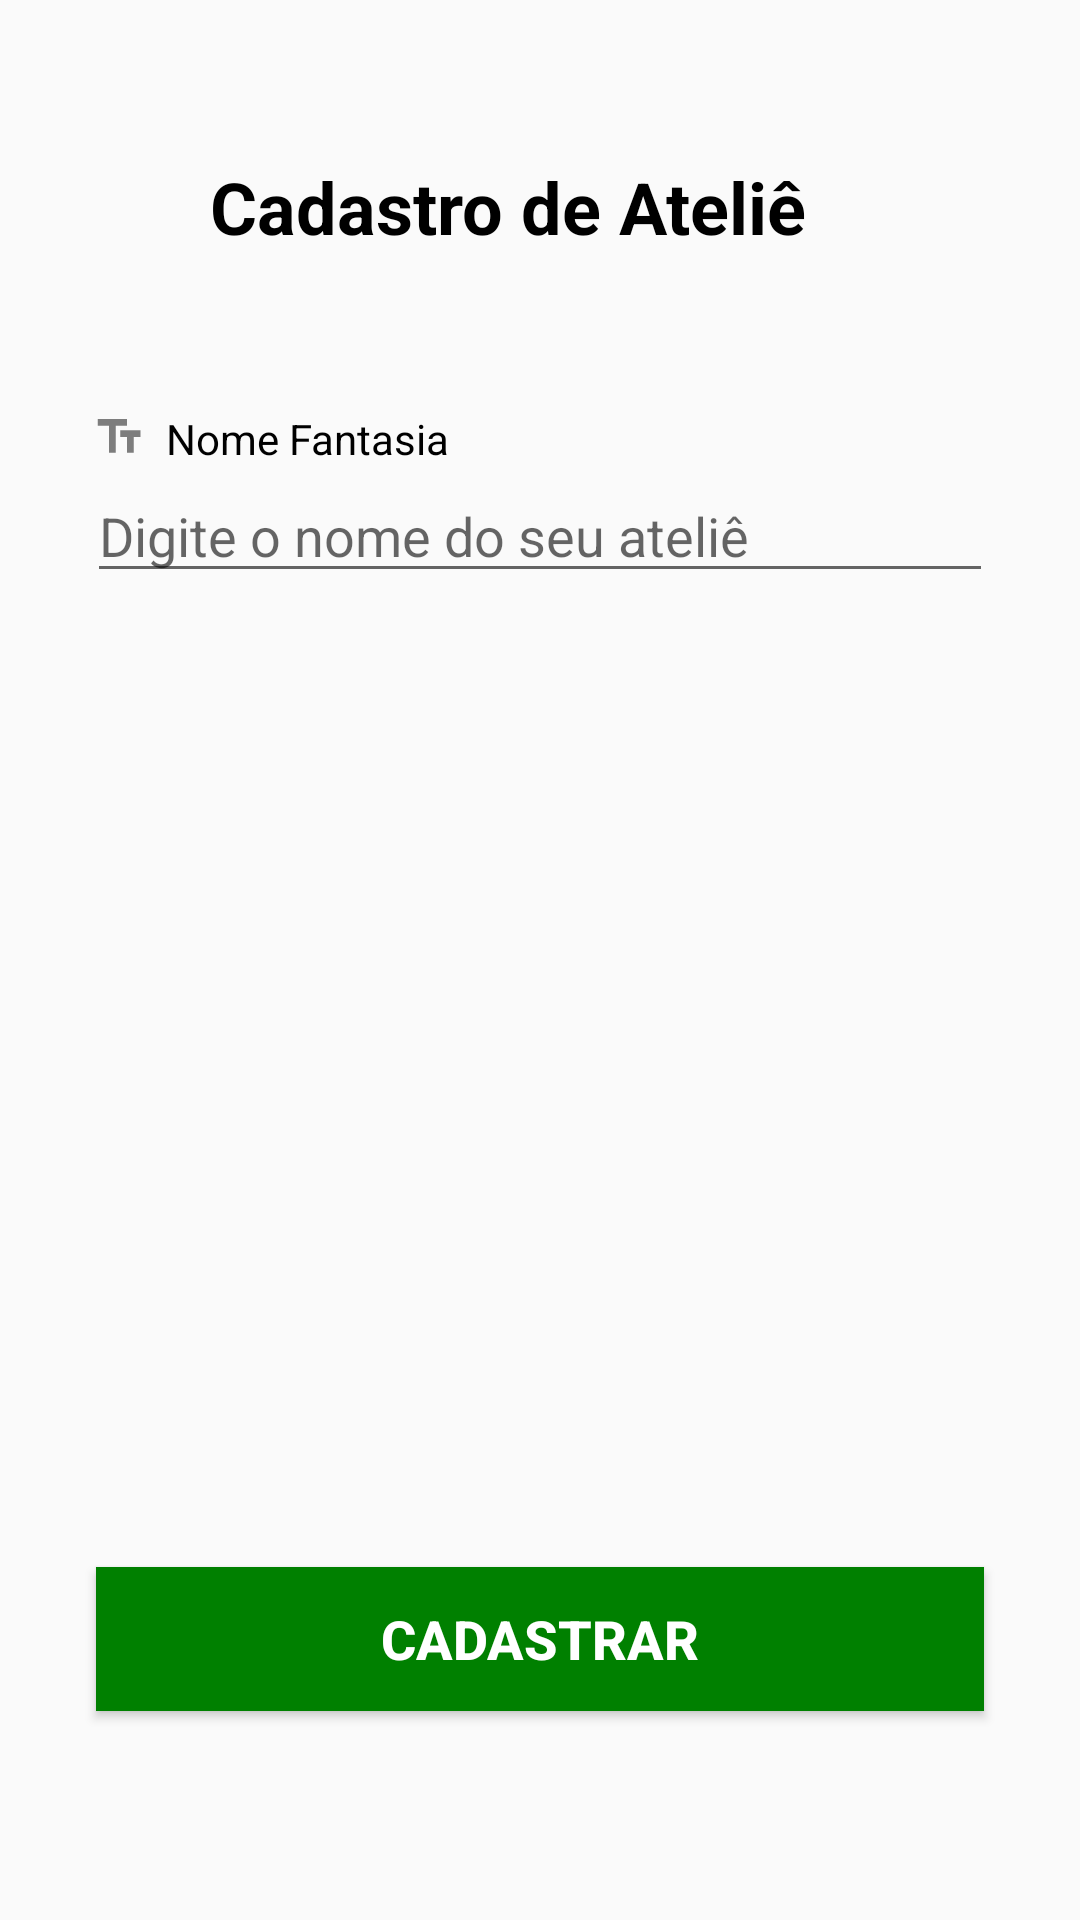

Here is an Android app screen rendered from its layout file. Give the layout XML and the strings, colors and styles it references.
<!-- AndroidManifest.xml: application theme AppTheme -->
<!-- res/layout/activity_cadastro_atelie.xml -->
<?xml version="1.0" encoding="utf-8"?>
<android.support.constraint.ConstraintLayout xmlns:android="http://schemas.android.com/apk/res/android"
    xmlns:app="http://schemas.android.com/apk/res-auto"
    xmlns:tools="http://schemas.android.com/tools"
    android:layout_width="match_parent"
    android:layout_height="match_parent"
    tools:context=".CadastroAtelieActivity"
    tools:layout_editor_absoluteY="81dp">

    <Button
        android:id="@+id/btnCadastrarAtelie"
        android:layout_width="0dp"
        android:layout_height="wrap_content"
        android:layout_marginStart="32dp"
        android:layout_marginEnd="32dp"
        android:layout_marginBottom="43dp"
        android:background="@color/colorButtonNext"
        android:text="Cadastrar"
        android:textColor="@android:color/white"
        android:textSize="18sp"
        android:textStyle="bold"
        app:layout_constraintBottom_toBottomOf="parent"
        app:layout_constraintEnd_toEndOf="parent"
        app:layout_constraintStart_toStartOf="parent"
        app:layout_constraintTop_toBottomOf="@+id/linearLayout4" />

    <LinearLayout
        android:id="@+id/llTituloTelaCadastro"
        android:layout_width="0dp"
        android:layout_height="37dp"
        android:layout_marginStart="29dp"
        android:layout_marginTop="26dp"
        android:layout_marginEnd="29dp"
        android:layout_marginBottom="20dp"
        android:orientation="horizontal"
        app:layout_constraintBottom_toTopOf="@+id/linearLayout4"
        app:layout_constraintEnd_toEndOf="parent"
        app:layout_constraintStart_toStartOf="parent"
        app:layout_constraintTop_toTopOf="parent">

        <ImageView
            android:id="@+id/iconBusiness"
            android:layout_width="35dp"
            android:layout_height="33dp"
            app:srcCompat="@drawable/ic_business_black_24dp"
            tools:layout_editor_absoluteX="31dp"
            tools:layout_editor_absoluteY="122dp"
            tools:srcCompat="@drawable/ic_business_black_24dp" />

        <TextView
            android:id="@+id/tvTitulo"
            android:layout_width="wrap_content"
            android:layout_height="33dp"
            android:text=" Cadastro de Ateliê"
            android:textAlignment="center"
            android:textColor="@android:color/black"
            android:textSize="24sp"
            android:textStyle="bold"
            tools:layout_editor_absoluteX="98dp"
            tools:layout_editor_absoluteY="134dp" />

    </LinearLayout>

    <LinearLayout
        android:id="@+id/linearLayout4"
        android:layout_width="0dp"
        android:layout_height="123dp"
        android:layout_marginStart="29dp"
        android:layout_marginEnd="29dp"
        android:layout_marginBottom="236dp"
        android:orientation="vertical"
        app:layout_constraintBottom_toTopOf="@+id/btnCadastrarAtelie"
        app:layout_constraintEnd_toEndOf="parent"
        app:layout_constraintStart_toStartOf="parent"
        app:layout_constraintTop_toBottomOf="@+id/llTituloTelaCadastro">

        <LinearLayout
            android:id="@+id/linearLayout2"
            android:layout_width="326dp"
            android:layout_height="21dp"
            android:orientation="horizontal"
            tools:layout_editor_absoluteX="29dp"
            tools:layout_editor_absoluteY="88dp">

            <ImageView
                android:id="@+id/imageView3"
                android:layout_width="21dp"
                android:layout_height="18dp"
                app:srcCompat="@drawable/ic_text_fields_black_24dp"
                tools:layout_editor_absoluteX="29dp"
                tools:layout_editor_absoluteY="115dp" />

            <TextView
                android:id="@+id/tvCampoAtelie"
                android:layout_width="105dp"
                android:layout_height="wrap_content"
                android:text="Nome Fantasia"
                android:textAlignment="center"
                android:textColor="@android:color/background_dark"
                tools:layout_editor_absoluteX="65dp"
                tools:layout_editor_absoluteY="115dp" />

        </LinearLayout>

        <EditText
            android:id="@+id/etNomeFantasia"
            android:layout_width="match_parent"
            android:layout_height="40dp"
            android:ems="10"
            android:hint="Digite o nome do seu ateliê"
            android:inputType="textPersonName"
            android:textSize="18sp"
            tools:layout_editor_absoluteX="29dp"
            tools:layout_editor_absoluteY="109dp" />

    </LinearLayout>

</android.support.constraint.ConstraintLayout>
<!-- resources referenced by this layout -->
<resources>
  <color name="colorButtonNext">#008000</color>
  <!-- drawable ic_text_fields_black_24dp (drawable) -->
  <vector android:height="24dp" android:tint="#7D7D7D"
      android:viewportHeight="24.0" android:viewportWidth="24.0"
      android:width="24dp" xmlns:android="http://schemas.android.com/apk/res/android">
      <path android:fillColor="#FF000000" android:pathData="M2.5,4v3h5v12h3L10.5,7h5L15.5,4h-13zM21.5,9h-9v3h3v7h3v-7h3L21.5,9z"/>
  </vector>
  <style name="AppTheme" parent="Theme.AppCompat.Light.DarkActionBar">
          
          <item name="colorPrimary">@color/colorButtonNext</item>
          <item name="colorPrimaryDark">@color/colorButtonNext</item>
          <item name="colorAccent">@color/colorButtonNext</item>
      </style>
</resources>
